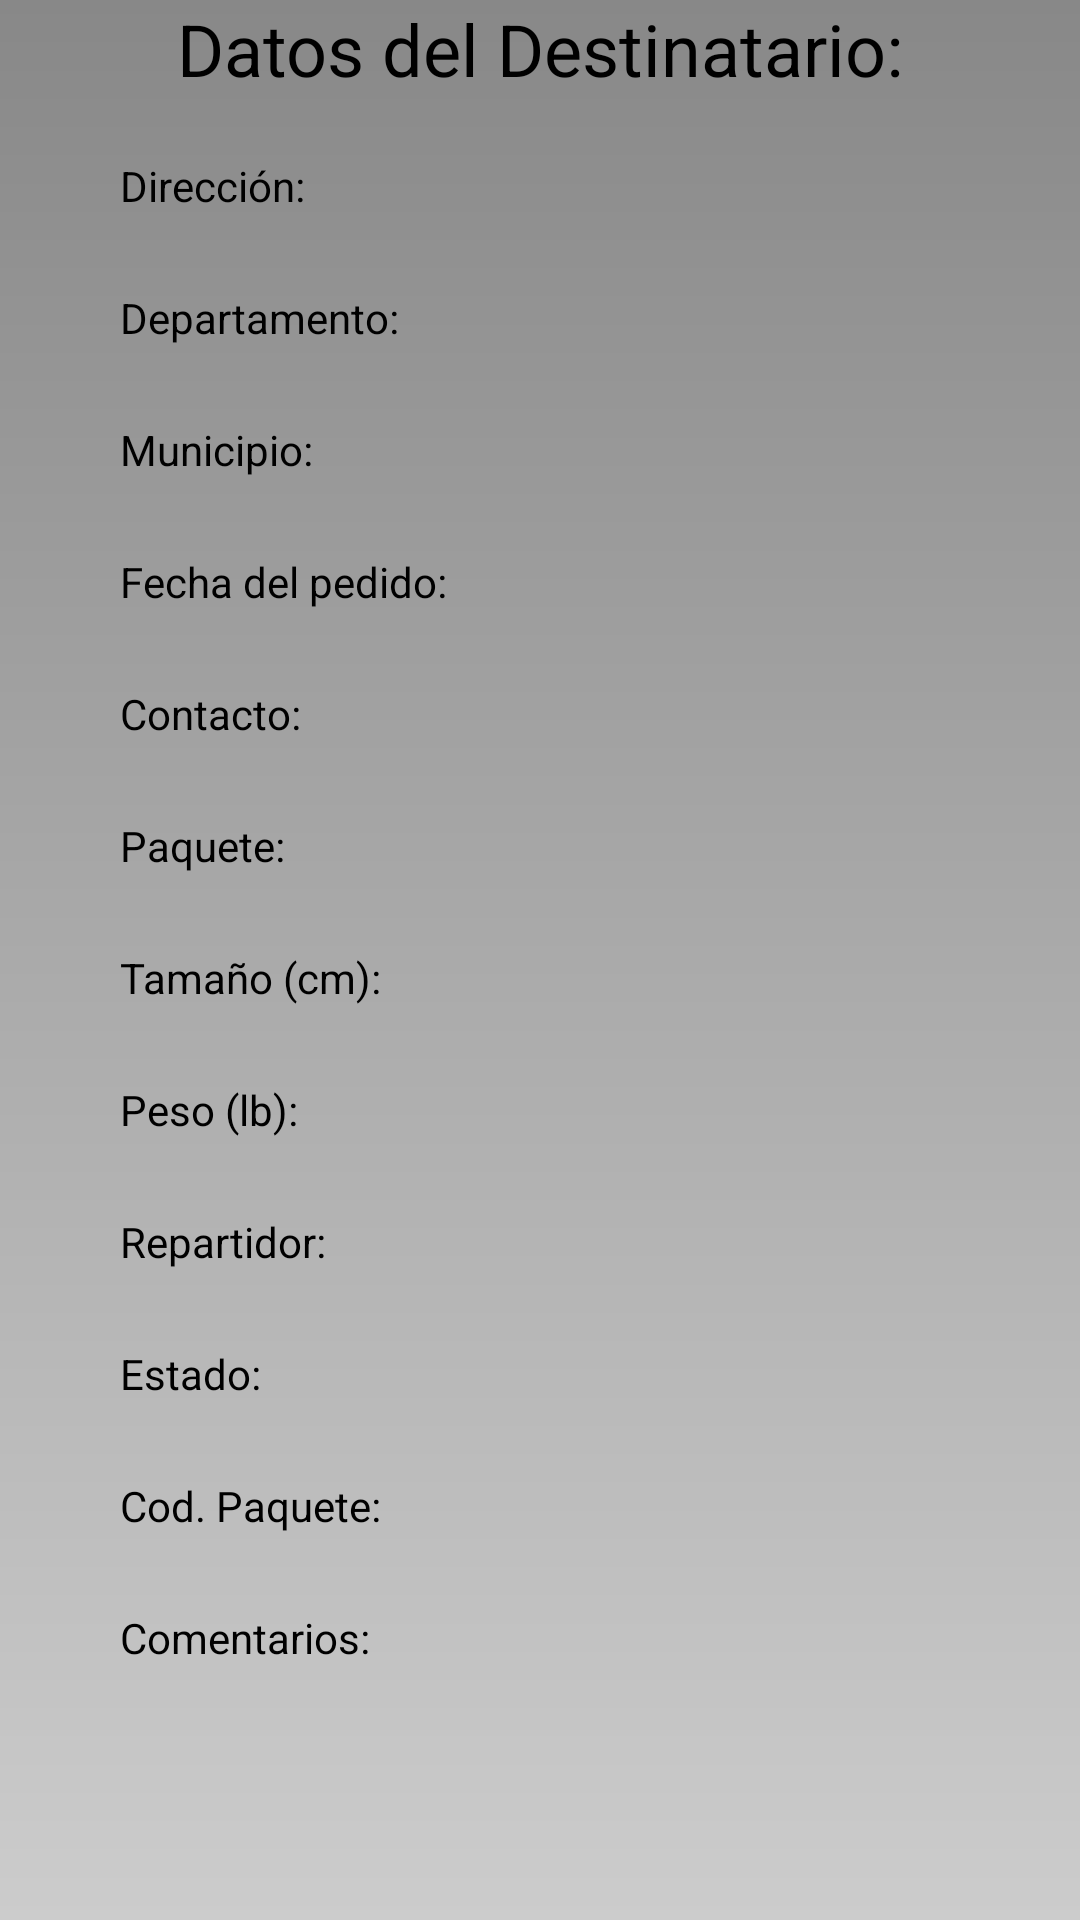

This screen was rendered from an Android layout file. Write that file and the resources it references.
<!-- AndroidManifest.xml: application theme AppTheme -->
<!-- res/layout/fragment_datos_destinatario.xml -->
<?xml version="1.0" encoding="utf-8"?>
<androidx.constraintlayout.widget.ConstraintLayout xmlns:android="http://schemas.android.com/apk/res/android"
    xmlns:app="http://schemas.android.com/apk/res-auto"
    xmlns:tools="http://schemas.android.com/tools"
    android:layout_width="match_parent"
    android:layout_height="match_parent"
    tools:context=".ui.envios.DatosDestinatarioFragment">

    <TextView
        android:id="@+id/textView17"
        android:layout_width="wrap_content"
        android:layout_height="wrap_content"
        android:text="@string/datos"
        android:textColor="#000000"
        android:textSize="24sp"
        app:layout_constraintEnd_toEndOf="parent"
        app:layout_constraintStart_toStartOf="parent"
        app:layout_constraintTop_toTopOf="parent" />

    <TextView
        android:id="@+id/textView19"
        android:layout_width="wrap_content"
        android:layout_height="wrap_content"
        android:layout_marginStart="40dp"
        android:layout_marginTop="20dp"
        android:text="@string/direc"
        android:textColor="#000000"
        app:layout_constraintStart_toStartOf="parent"
        app:layout_constraintTop_toBottomOf="@+id/textView17" />

    <TextView
        android:id="@+id/textView28"
        android:layout_width="wrap_content"
        android:layout_height="wrap_content"
        android:layout_marginStart="40dp"
        android:layout_marginTop="25dp"
        android:text="@string/municipio"
        android:textColor="#000000"
        app:layout_constraintStart_toStartOf="parent"
        app:layout_constraintTop_toBottomOf="@+id/textView27" />

    <TextView
        android:id="@+id/textView29"
        android:layout_width="wrap_content"
        android:layout_height="wrap_content"
        android:layout_marginStart="40dp"
        android:layout_marginTop="25dp"
        android:text="@string/fechaPedido"
        android:textColor="#000000"
        app:layout_constraintStart_toStartOf="parent"
        app:layout_constraintTop_toBottomOf="@+id/textView28" />

    <TextView
        android:id="@+id/textView37"
        android:layout_width="wrap_content"
        android:layout_height="wrap_content"
        android:layout_marginStart="40dp"
        android:layout_marginTop="25dp"
        android:text="@string/comentario"
        android:textColor="#000000"
        app:layout_constraintStart_toStartOf="parent"
        app:layout_constraintTop_toBottomOf="@+id/textView36" />

    <TextView
        android:id="@+id/textView34"
        android:layout_width="wrap_content"
        android:layout_height="wrap_content"
        android:layout_marginStart="40dp"
        android:layout_marginTop="25dp"
        android:text="@string/repartidor"
        android:textColor="#000000"
        app:layout_constraintStart_toStartOf="parent"
        app:layout_constraintTop_toBottomOf="@+id/textView33" />

    <TextView
        android:id="@+id/textView31"
        android:layout_width="wrap_content"
        android:layout_height="wrap_content"
        android:layout_marginStart="40dp"
        android:layout_marginTop="25dp"
        android:text="@string/paquete"
        android:textColor="#000000"
        app:layout_constraintStart_toStartOf="parent"
        app:layout_constraintTop_toBottomOf="@+id/textView30" />

    <TextView
        android:id="@+id/textView32"
        android:layout_width="wrap_content"
        android:layout_height="wrap_content"
        android:layout_marginStart="40dp"
        android:layout_marginTop="25dp"
        android:text="@string/tamaño"
        android:textColor="#000000"
        app:layout_constraintStart_toStartOf="parent"
        app:layout_constraintTop_toBottomOf="@+id/textView31" />

    <TextView
        android:id="@+id/textView35"
        android:layout_width="wrap_content"
        android:layout_height="wrap_content"
        android:layout_marginStart="40dp"
        android:layout_marginTop="25dp"
        android:text="@string/estado"
        android:textColor="#000000"
        app:layout_constraintStart_toStartOf="parent"
        app:layout_constraintTop_toBottomOf="@+id/textView34" />

    <TextView
        android:id="@+id/textView33"
        android:layout_width="wrap_content"
        android:layout_height="wrap_content"
        android:layout_marginStart="40dp"
        android:layout_marginTop="25dp"
        android:text="@string/peso"
        android:textColor="#000000"
        app:layout_constraintStart_toStartOf="parent"
        app:layout_constraintTop_toBottomOf="@+id/textView32" />

    <TextView
        android:id="@+id/textView36"
        android:layout_width="wrap_content"
        android:layout_height="wrap_content"
        android:layout_marginStart="40dp"
        android:layout_marginTop="25dp"
        android:text="@string/codigo"
        android:textColor="#000000"
        app:layout_constraintStart_toStartOf="parent"
        app:layout_constraintTop_toBottomOf="@+id/textView35" />

    <TextView
        android:id="@+id/textView30"
        android:layout_width="wrap_content"
        android:layout_height="wrap_content"
        android:layout_marginStart="40dp"
        android:layout_marginTop="25dp"
        android:text="@string/contacto"
        android:textColor="#000000"
        app:layout_constraintStart_toStartOf="parent"
        app:layout_constraintTop_toBottomOf="@+id/textView29" />

    <TextView
        android:id="@+id/textView27"
        android:layout_width="wrap_content"
        android:layout_height="wrap_content"
        android:layout_marginStart="40dp"
        android:layout_marginTop="25dp"
        android:text="@string/depto"
        android:textColor="#000000"
        app:layout_constraintStart_toStartOf="parent"
        app:layout_constraintTop_toBottomOf="@+id/textView19" />

    <ImageButton
        android:id="@+id/imagebuttonRastreo"
        android:layout_width="wrap_content"
        android:layout_height="wrap_content"
        android:layout_marginTop="20dp"
        android:backgroundTint="#00FFFFFF"
        android:src="@drawable/ic_print"
        app:layout_constraintEnd_toEndOf="parent"
        app:layout_constraintHorizontal_bias="0.498"
        app:layout_constraintStart_toStartOf="parent"
        app:layout_constraintTop_toBottomOf="@+id/textView37" />

</androidx.constraintlayout.widget.ConstraintLayout>
<!-- resources referenced by this layout -->
<resources>
  <string name="codigo">Cod. Paquete:</string>
  <string name="comentario">Comentarios: </string>
      /* ATENCION AL CLIENTE */
  <string name="contacto">Contacto: </string>
  <string name="datos">Datos del Destinatario: </string>
  <string name="depto">Departamento: </string>
  <string name="direc">Dirección: </string>
  <string name="estado">Estado: </string>
  <string name="fechaPedido">Fecha del pedido: </string>
  <string name="municipio">Municipio: </string>
  <string name="paquete">Paquete: </string>
  <string name="peso">Peso (lb): </string>
  <string name="repartidor">Repartidor: </string>
  <style name="AppTheme" parent="Theme.AppCompat.Light">
          
          <item name="android:windowBackground">@drawable/fondo_degradado</item>
          <item name="bottomNavigationStyle">@style/AppBottomNavigation</item>
          
      </style>
  <!-- drawable fondo_degradado (drawable) -->
  <?xml version="1.0" encoding="utf-8"?>
  <shape xmlns:android="http://schemas.android.com/apk/res/android">
      <gradient
          android:startColor="#CCCCCC"
          android:endColor="#888888"
          android:angle="90"/>
  </shape>
  <style name="AppBottomNavigation" parent="Widget.Design.BottomNavigationView">
          <item name="android:background">#00FC28</item>
  
      </style>
</resources>
